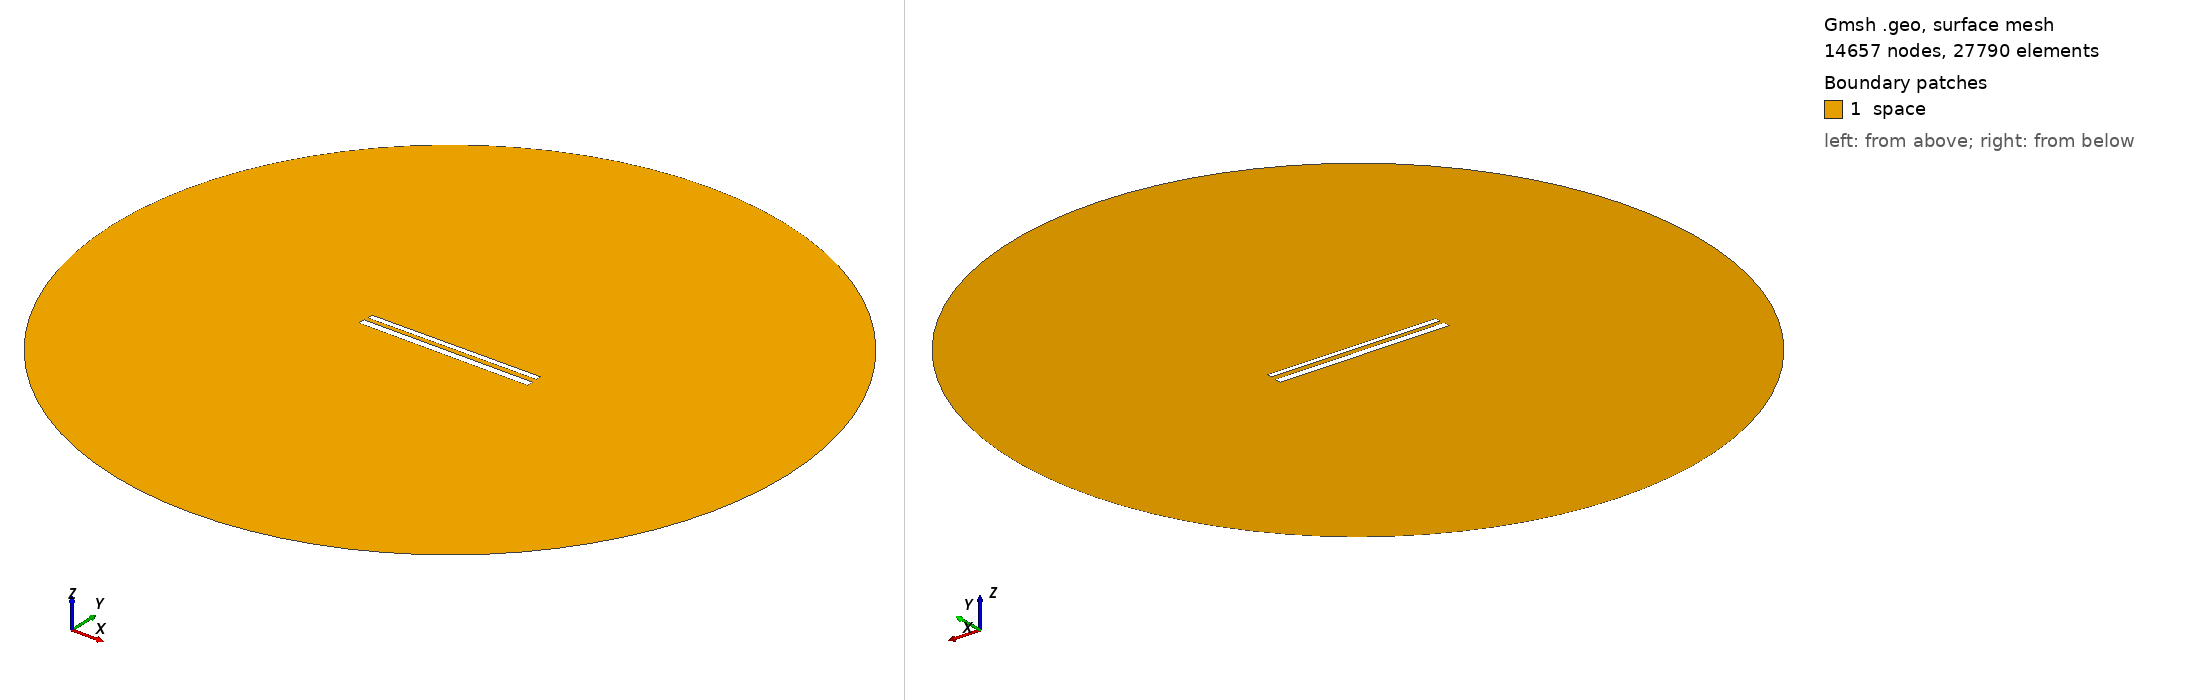

Gmsh geometry script, surface-meshed: 14657 nodes, 27790 surface elements. Boundary patches (legend numbers): 1 space. Left view from above one corner, right view from below the opposite corner. Legend entries are the model's physical surfaces. The drawing asked Gmsh for element sizes between 1% and 20% of the model's largest extent; the script's own settings can give other sizes.

=== 494.geo (drawn) ===
// Set the geometry kernel
SetFactory("OpenCASCADE");

//---------------------------------------
// Rectangles
//---------------------------------------

// Rectangle 1 (top)
Point(1) = {-49.67777777777778, 1.5722222222222222, 0, 1.0};
Point(2) = {49.67777777777778, 1.5722222222222222, 0, 1.0};
Point(3) = {49.67777777777778, 4.927777777777778, 0, 1.0};
Point(4) = {-49.67777777777778, 4.927777777777778, 0, 1.0};

Line(1) = {1, 2};
Line(2) = {2, 3};
Line(3) = {3, 4};
Line(4) = {4, 1};

Line Loop(1) = {1, 2, 3, 4};
Plane Surface(1) = {1};

Rotate { {0, 0, 1}, {0,  1.25,  0}, 0.006 } {
  Surface{1};
}

// Rectangle 2 (bottom)
Point(5) = {-50,-1.25, 0, 1.0};
Point(6) = { 50,-1.25, 0, 1.0};
Point(7) = { 50,-5.25, 0, 1.0};
Point(8) = {-50,-5.25, 0, 1.0};

Line(5) = {5, 6};
Line(6) = {6, 7};
Line(7) = {7, 8};
Line(8) = {8, 5};

Line Loop(2) = {5, 6, 7, 8};
Plane Surface(2) = {2}; 


//---------------------------------------
// Circle
//---------------------------------------

// Define points
Point(9) = {0, 0, 0};        // Center
Point(10) = {200, 0, 0};     // Start point
Point(11) = {0, 200, 0};     // 90 degrees
Point(12) = {-200, 0, 0};    // 180 degrees
Point(13) = {0, -200, 0};    // 270 degrees

// Define circle arcs (each needs start, center, end)
Circle(9) = {10, 9, 11};
Circle(10) = {11, 9, 12};
Circle(11) = {12, 9, 13};
Circle(12) = {13, 9, 10};

// Define curve loop and surface if needed
Curve Loop(3) = {9, 10, 11, 12};
Surface(3) = {3};

// Subtract Rectangles from Circle
BooleanDifference{ Surface{3}; Delete; }{ Surface{1}; Surface{2}; Delete; }

//---------------------------------------
// Transfinite Lines and Surface
//---------------------------------------
r = 7;
Transfinite Line {1, 3} = 50*r Using Progression 1;
Transfinite Line {2, 4} = 2*r Using Progression 1;
Transfinite Line {5, 7} = 50*r Using Progression 1;
Transfinite Line {6, 8} = 2*r Using Progression 1;
Transfinite Line {9, 10, 11, 12} = 20 Using Progression 1;

//---------------------------------------
// Define Physical Groups
//---------------------------------------                

//--- Physical Curves
// Physical groups for boundaries
Physical Line("force_segment", 10) = {1};
Physical Line("upper_plate", 11) = {2, 3, 4};
Physical Line("lower_plate", 12) = {5, 6, 7, 8};
Physical Line("boundary", 20) = {9, 10, 11, 12};

//--- Physical Surfaces
Physical Surface("space", 30) = {3};

//---------------------------------------
// 6. Generate the Mesh
//---------------------------------------
Mesh 2;  // 2D mesh generation
